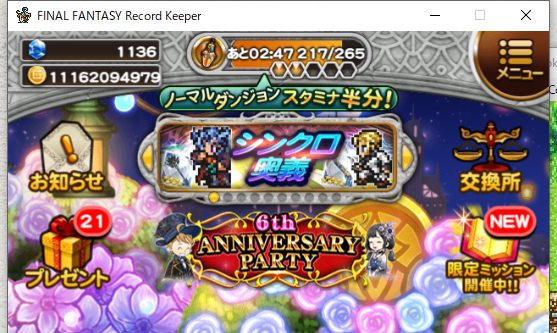
Task: Attended Robot REFramework
Workflow: ExceptionHandling

Step 1: 左に寄せる on the element in window 'FINAL FANTASY Record Keeper' (ffrk.exe)
